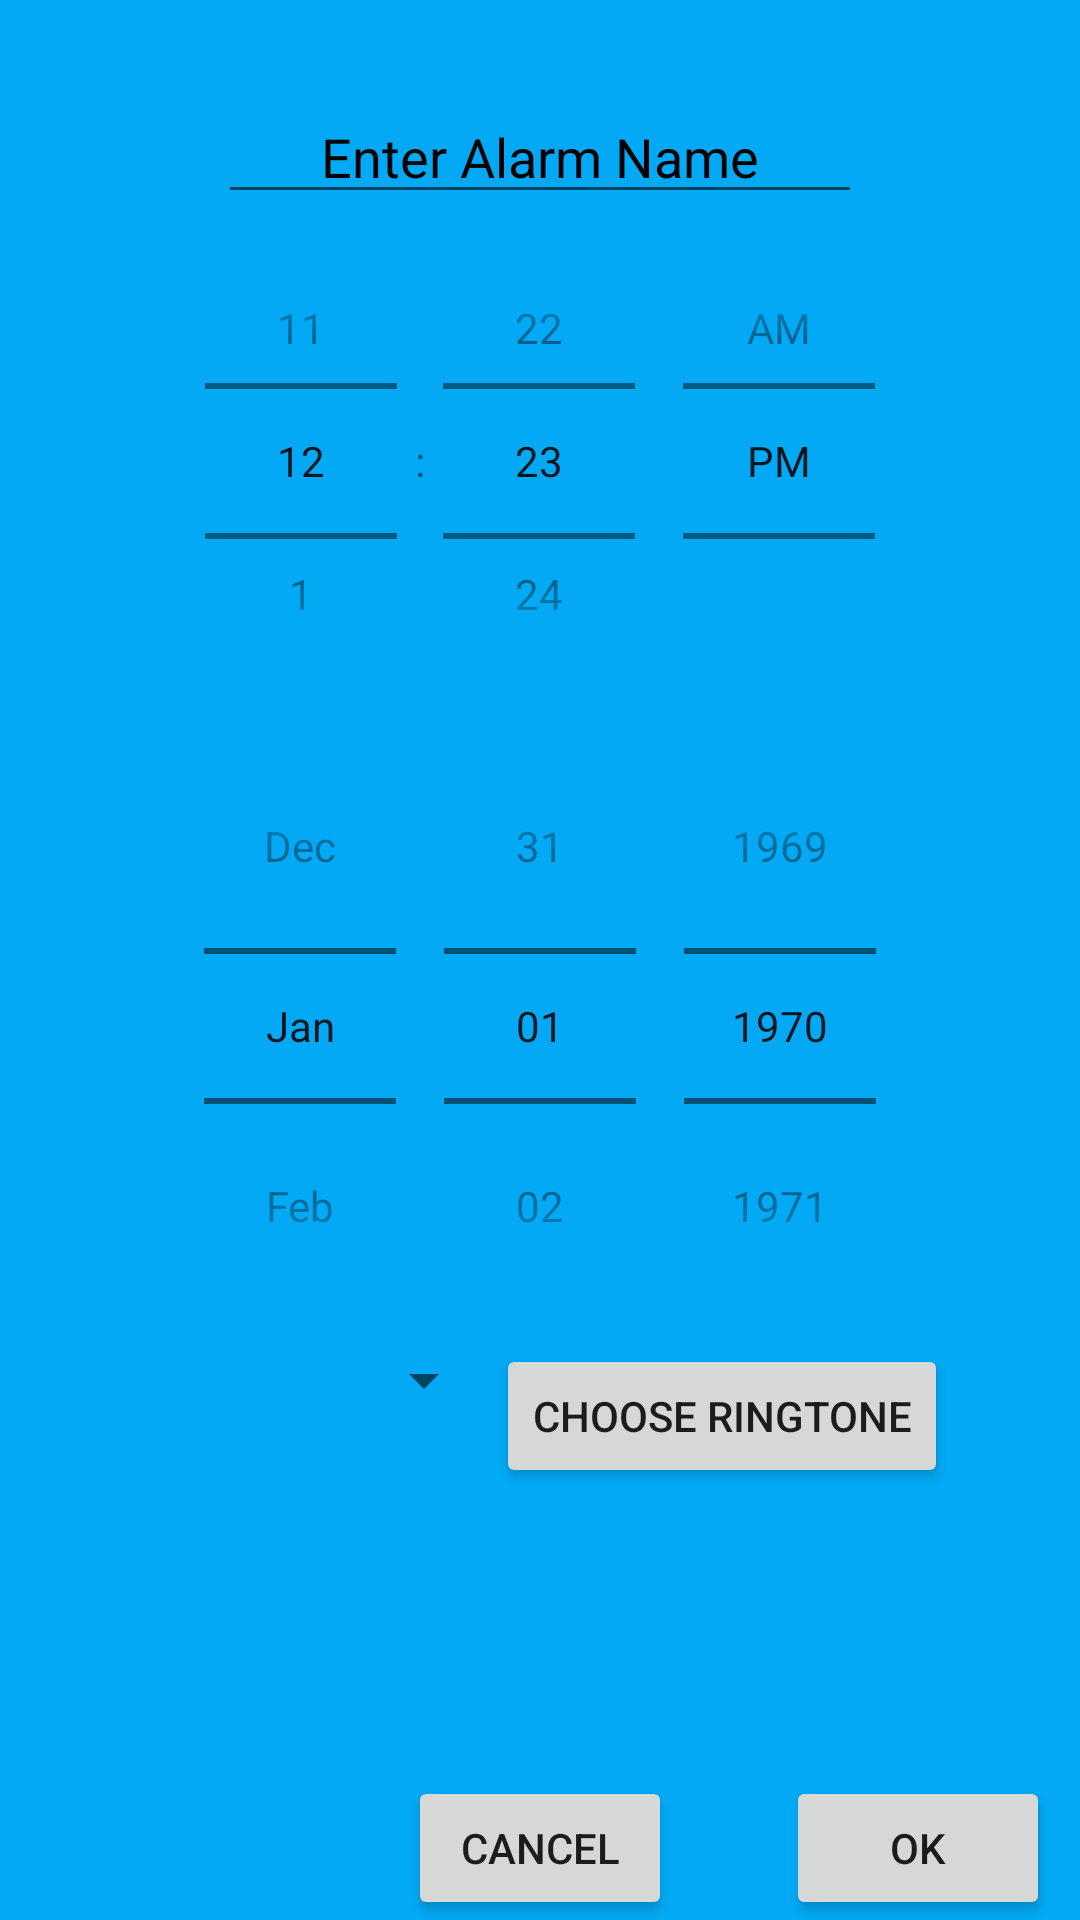

Write the Android layout XML for this screen, with the resource values it uses.
<!-- AndroidManifest.xml: activity theme Theme.Transparent -->
<!-- res/layout/activity_alarm_set.xml -->
<?xml version="1.0" encoding="utf-8"?>
<FrameLayout xmlns:android="http://schemas.android.com/apk/res/android"
xmlns:tools="http://schemas.android.com/tools"
android:layout_width="match_parent"
android:layout_height="match_parent"
tools:context="com.teamawesome.seng403_alarmclock.AlarmSetActivity">

    <RelativeLayout
        android:layout_width="match_parent"
        android:layout_height="wrap_content"
        android:background="@color/colorPrimary"
        tools:ignore="UselessParent">

        
        
        

        <ScrollView
            android:layout_width="match_parent"
            android:layout_height="match_parent">

            <LinearLayout
                android:layout_width="match_parent"
                android:layout_height="wrap_content"
                android:orientation="vertical"
                android:id="@+id/alarmItemList"
                >

                <EditText
                    android:layout_width="wrap_content"
                    android:layout_height="match_parent"
                    android:hint="       Enter Alarm Name       "
                    android:textColorHint="#000"
                    android:layout_gravity="center"
                    android:layout_marginTop="30sp"
                    android:id="@+id/AS_nameEditText"
                    android:textColorHighlight="#FFFFFF"/>

                <TimePicker
                    android:id="@+id/AS_timePicker"
                    android:layout_width="wrap_content"
                    android:layout_height="80pt"
                    android:timePickerMode="spinner"
                    android:layout_gravity="center" />

                <DatePicker
                    android:id="@+id/AS_datePicker"
                    android:layout_width="wrap_content"
                    android:layout_height="wrap_content"
                    android:datePickerMode="spinner"
                    android:calendarViewShown="false"
                    android:layout_gravity="center"
                    android:layout_marginStart="4dp"
                    />

                <LinearLayout
                    android:layout_width="match_parent"
                    android:layout_height="wrap_content"
                    android:weightSum="1"
                    >

                    <Spinner
                        android:layout_width="136dp"
                        android:layout_height="wrap_content"
                        android:id="@+id/repeatSpinner"
                        android:entries="@array/repeat_options"
                        android:prompt="@string/repeat_prompt"
                        android:popupBackground="@color/colorAccent"
                        android:layout_weight="0.40"/>

                    <Button
                        android:text="Choose Ringtone"
                        android:layout_width="wrap_content"
                        android:layout_height="wrap_content"
                        android:id="@+id/ChooseRingtone"
                        android:onClick="chooseRingtonePressed"
                        android:layout_marginBottom="60sp"
                        />

                </LinearLayout>

            </LinearLayout>
        </ScrollView>

        <Button
            android:text="Ok"
            android:layout_width="wrap_content"
            android:layout_height="wrap_content"
            android:layout_alignParentBottom="true"
            android:layout_alignParentEnd="true"
            android:layout_marginEnd="10dp"
            android:id="@+id/AS_okButton"
            android:onClick="okPressed"

            />

        <Button
            android:text="Cancel"
            android:layout_width="wrap_content"
            android:layout_height="wrap_content"
            android:id="@+id/AS_cancelButton"
            android:layout_alignParentBottom="true"
            android:layout_centerHorizontal="true"
            android:onClick="cancelPressed"
            />

        
        


    </RelativeLayout>
</FrameLayout>
<!-- resources referenced by this layout -->
<resources>
  <color name="colorAccent">#ffa726</color>
  <color name="colorPrimary">#03a9f4</color>
  <style name="Theme.Transparent" parent="AppTheme">
          <item name="android:windowIsTranslucent">true</item>
          <item name="android:windowBackground">@android:color/transparent</item>
          <item name="android:windowContentOverlay">@null</item>
          <item name="android:windowIsFloating">true</item>
          <item name="android:backgroundDimEnabled">true</item>
      </style>
  <style name="AppTheme" parent="Theme.AppCompat.Light.DarkActionBar">
          
          <item name="colorPrimary">@color/colorPrimary</item>
          <item name="colorPrimaryDark">@color/colorPrimary</item>
          <item name="colorAccent">@android:color/holo_blue_light</item>
          <item name="android:colorBackground">@color/background_material_light</item>
          <item name="android:statusBarColor">?android:attr/colorAccent</item>
      </style>
</resources>
